Labelled photos from "data_processed", an image-classification folder in 1Line25/Brain-Tumor-Detection-AI. The possible labels are: glioma tumor, meningioma tumor, no tumor, pituitary tumor.

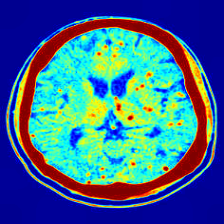
Label: no tumor

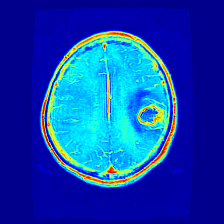
Label: glioma tumor

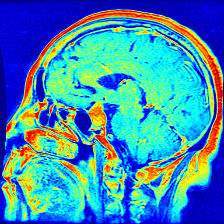
Label: pituitary tumor

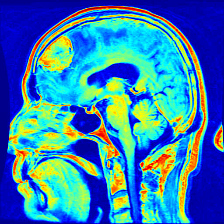
Label: meningioma tumor

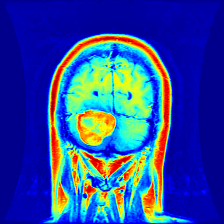
Label: meningioma tumor

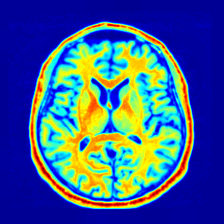
Label: no tumor
